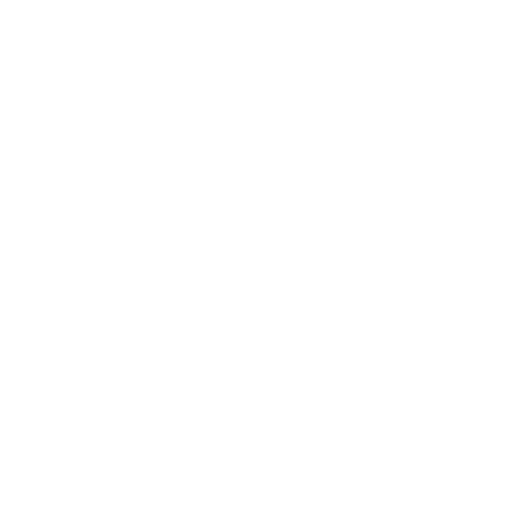
t = 0.00 s
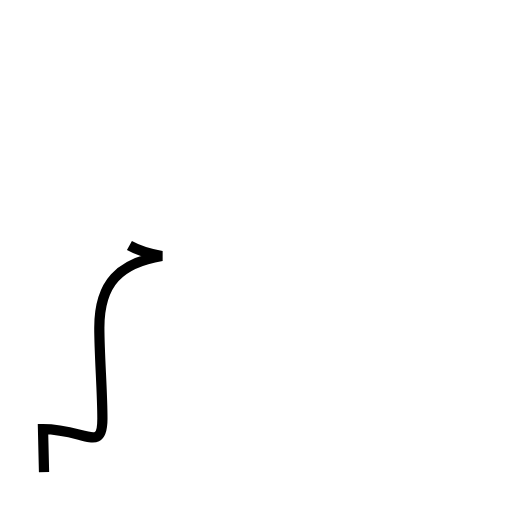
t = 1.02 s
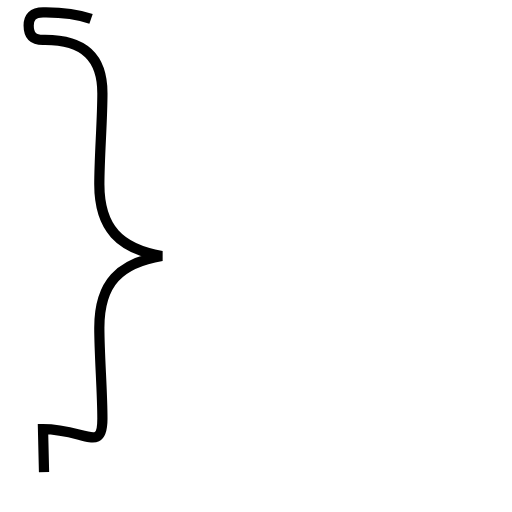
t = 2.05 s
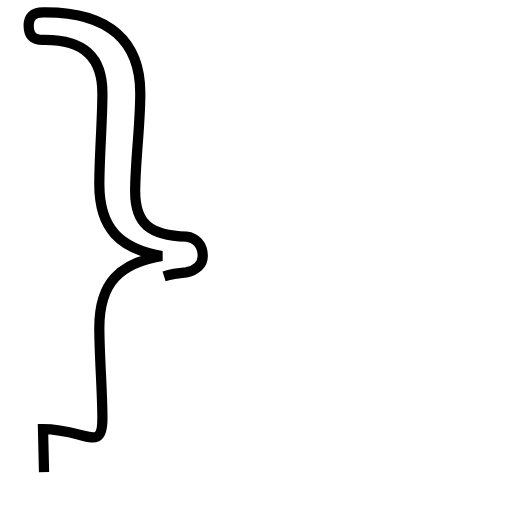
t = 3.07 s
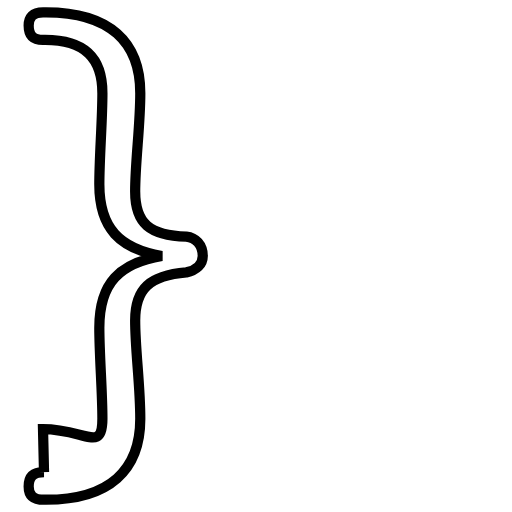
t = 4.09 s

The animated SVG that drew these frames (rendered in a browser with its animation timeline set to each time). Animation: 1 SMIL element (animate=1); one cycle of 4.09 s.

<?xml version='1.0' encoding='utf-8'?>
<svg viewBox="0.0 -6.0 50.0 50.0" version="1.1" xmlns="http://www.w3.org/2000/svg"><rect x="-1000" y="-1000" width="2000" height="2000" stroke="white" fill="white" /><g style="fill:none;stroke:#000000;stroke-width:1"><path d="M 4.3 2.1 L 4.2 -2.1 C 8.3 -2.1 10.0 0.3 10.0 -3.1 C 10.0 -5.8 9.7 -9.3 9.7 -12.0 C 9.7 -16.4 11.7 -18.3 15.8 -19.0 C 11.7 -19.7 9.7 -21.7 9.7 -26.0 C 9.7 -28.7 10.0 -32.2 10.0 -34.9 C 10.0 -38.3 8.3 -40.1 4.4 -40.1 L 4.2 -40.1 C 3.2 -40.1 2.8 -40.6 2.8 -41.5 C 2.8 -42.3 3.2 -42.8 4.2 -42.8 L 4.5 -42.8 C 10.7 -42.8 13.7 -39.9 13.7 -34.9 C 13.7 -31.7 13.2 -28.2 13.2 -25.3 C 13.2 -22.2 14.6 -21.0 18.2 -20.9 C 19.1 -20.8 19.8 -20.1 19.8 -19.0 C 19.8 -18.2 19.2 -17.6 18.2 -17.4 C 14.6 -17.1 13.2 -15.8 13.2 -12.7 C 13.2 -9.8 13.7 -6.4 13.7 -3.1 C 13.7 1.9 10.7 4.8 4.5 4.8 L 4.3 4.8 C 3.2 4.8 2.8 4.3 2.8 3.5 C 2.8 2.6 3.2 2.1 4.3 2.1 Z" transform="translate(0.0 38.0)" stroke-dasharray="136.30617159371033" stroke-dashoffset="136.30617159371033"><animate attributeName="stroke-dashoffset" from="136.30617159371033" to="0" dur="4.0891851478113095s" begin="0s" fill="freeze" /></path></g></svg>
